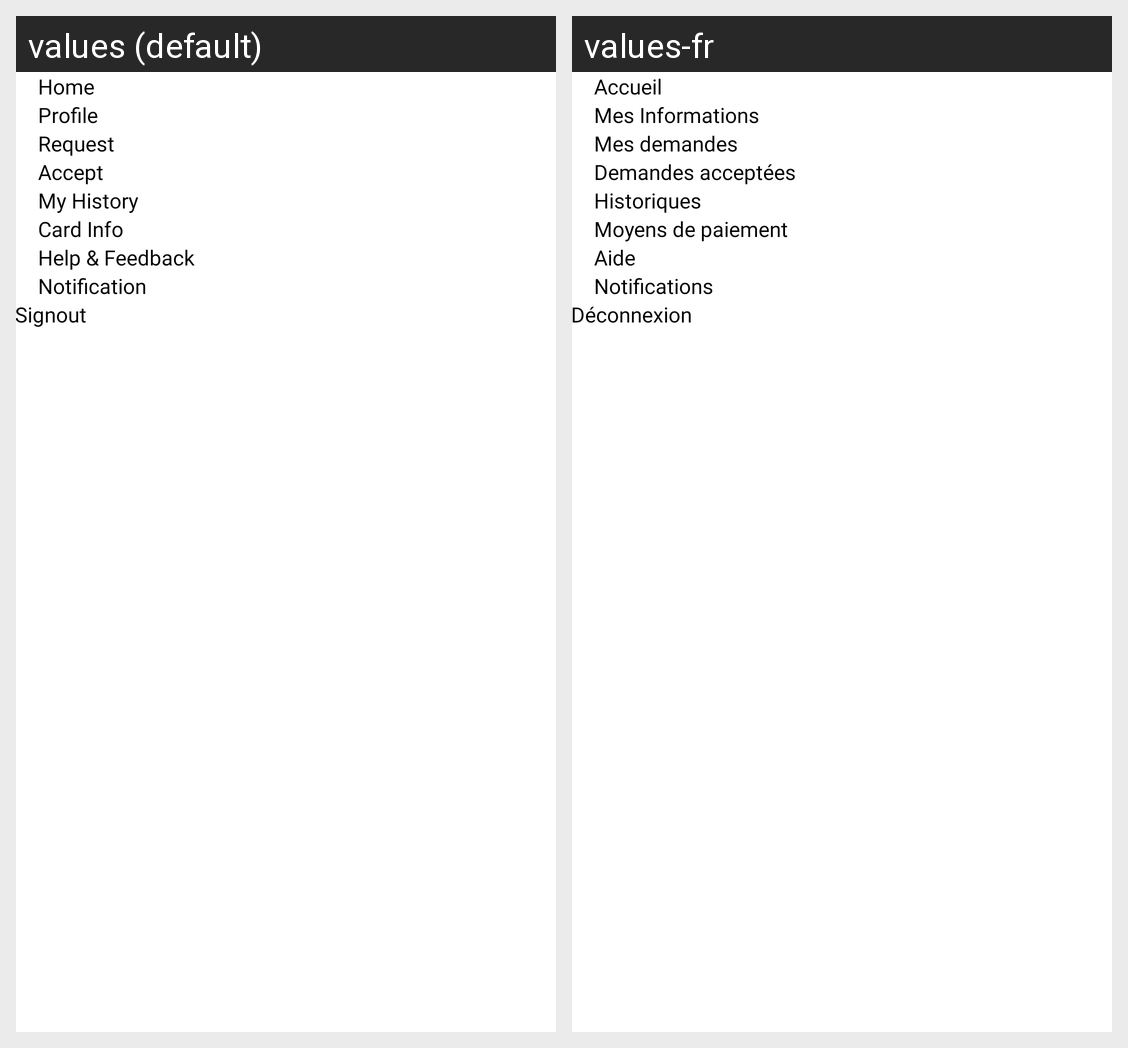

Here is an Android app screen in its default locale and in the app's own translations. Write out the translated-string differences for the strings that appear on this screen.
Android screen res/layout/lay_drawer_menu.xml rendered under 2 locales, left to right: values (default), values-fr. Device: Nexus 5 (rendered at 1080×1920; each locale shown at half size, 540×960, under a caption strip naming it); theme Theme.VeryCycleUser.
Strings drawn on this screen, with the default value and each locale's value (text and hints the layout hard-codes, and strings that could not be matched under every locale, appear in the picture but are not listed):

home
  values: Home
  values-fr: Accueil

profile
  values: Profile
  values-fr: Mes Informations

request
  values: Request
  values-fr: Mes demandes

accept
  values: Accept
  values-fr: Demandes acceptées

my_history
  values: My History
  values-fr: Historiques

payment_info
  values: Card Info
  values-fr: Moyens de paiement

helpand_feedback
  values: Help & Feedback
  values-fr: Aide

notification
  values: Notification
  values-fr: Notifications

sign_out
  values: Signout
  values-fr: Déconnexion
